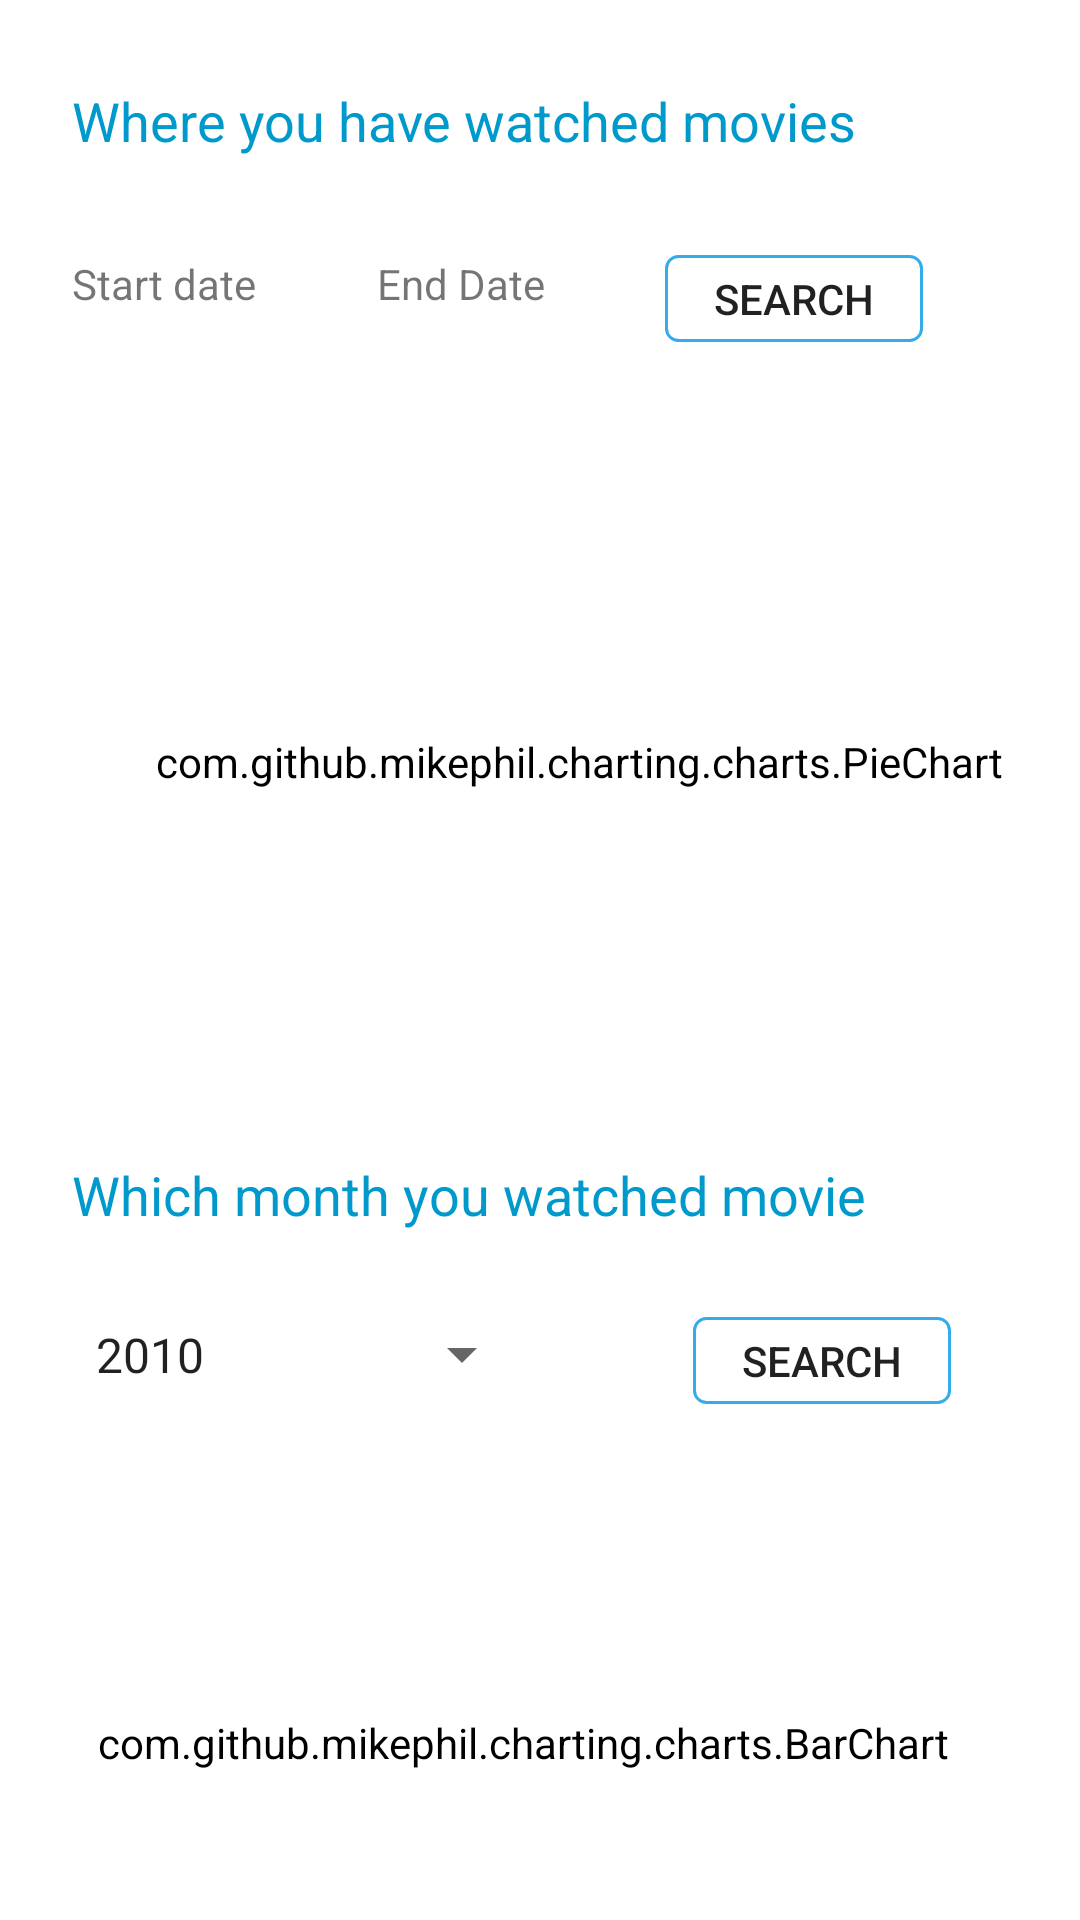

Layout XML and referenced resources for this Android screen:
<!-- AndroidManifest.xml: application theme AppTheme -->
<!-- res/layout/fragment_report.xml -->
<?xml version="1.0" encoding="utf-8"?>
<androidx.constraintlayout.widget.ConstraintLayout xmlns:android="http://schemas.android.com/apk/res/android"
    xmlns:app="http://schemas.android.com/apk/res-auto"
    xmlns:tools="http://schemas.android.com/tools"
    android:layout_width="match_parent"
    android:layout_height="match_parent"
    tools:context=".ui.fragments.MovieViewFragment">

    <TextView
        android:id="@+id/barChartTitle"
        android:layout_width="293dp"
        android:layout_height="41dp"
        android:layout_marginTop="16dp"
        android:text="Which month you watched movie"
        android:textColor="@android:color/holo_blue_dark"
        android:textSize="18sp"
        app:layout_constraintStart_toStartOf="@+id/piechartView"
        app:layout_constraintTop_toBottomOf="@+id/piechartView" />

    <com.github.mikephil.charting.charts.PieChart
        android:id="@+id/piechartView"
        android:layout_width="338dp"
        android:layout_height="232dp"
        android:layout_marginTop="24dp"
        app:layout_constraintStart_toStartOf="@+id/tvPiechart"
        app:layout_constraintTop_toBottomOf="@+id/piechartSearch" />

    <TextView
        android:id="@+id/tvPiechart"
        android:layout_width="293dp"
        android:layout_height="41dp"
        android:layout_marginStart="24dp"
        android:layout_marginLeft="24dp"
        android:layout_marginTop="28dp"
        android:text="Where you have watched movies"
        android:textColor="@android:color/holo_blue_dark"
        android:textSize="18sp"
        app:layout_constraintStart_toStartOf="parent"
        app:layout_constraintTop_toTopOf="parent" />

    <TextView
        android:id="@+id/tvStartDate"
        android:layout_width="wrap_content"
        android:layout_height="wrap_content"
        android:layout_marginTop="16dp"
        android:text="Start date"
        app:layout_constraintStart_toStartOf="@+id/tvPiechart"
        app:layout_constraintTop_toBottomOf="@+id/tvPiechart" />

    <TextView
        android:id="@+id/tvEndDate"
        android:layout_width="wrap_content"
        android:layout_height="wrap_content"
        android:layout_marginStart="40dp"
        android:layout_marginLeft="40dp"
        android:text="End Date"
        app:layout_constraintBottom_toBottomOf="@+id/tvStartDate"
        app:layout_constraintStart_toEndOf="@+id/tvStartDate" />

    <Button
        android:id="@+id/piechartSearch"
        android:layout_width="86dp"
        android:layout_height="29dp"
        android:layout_marginStart="40dp"
        android:layout_marginLeft="40dp"
        android:background="@drawable/button_outline_shape"
        android:text="@android:string/search_go"
        app:layout_constraintStart_toEndOf="@+id/tvEndDate"
        app:layout_constraintTop_toTopOf="@+id/tvEndDate" />

    <Button
        android:id="@+id/barChartSearch"
        android:layout_width="86dp"
        android:layout_height="29dp"
        android:layout_marginTop="12dp"
        android:background="@drawable/button_outline_shape"
        android:text="@android:string/search_go"
        app:layout_constraintEnd_toEndOf="@+id/barChartTitle"
        app:layout_constraintTop_toBottomOf="@+id/barChartTitle" />

    <com.github.mikephil.charting.charts.BarChart
        android:id="@+id/barChart"
        android:layout_width="349dp"
        android:layout_height="202dp"
        android:layout_marginTop="12dp"
        app:layout_constraintTop_toBottomOf="@+id/barChartSearch"
        tools:layout_editor_absoluteX="24dp" />

    <Spinner
        android:id="@+id/yearSpinner"
        android:layout_width="154dp"
        android:layout_height="25dp"
        android:layout_marginTop="12dp"
        app:layout_constraintStart_toStartOf="@+id/barChartTitle"
        app:layout_constraintTop_toBottomOf="@+id/barChartTitle"
        android:entries="@array/years"/>


</androidx.constraintlayout.widget.ConstraintLayout>
<!-- resources referenced by this layout -->
<resources>
  <string-array name="years">
          <item>2010</item>
          <item>2011</item>
          <item>2012</item>
          <item>2013</item>
          <item>2014</item>
          <item>2015</item>
          <item>2016</item>
          <item>2017</item>
          <item>2018</item>
          <item>2019</item>
          <item>2020</item>
  
      </string-array>
  <!-- drawable button_outline_shape (drawable) -->
  <?xml version="1.0" encoding="utf-8"?>
  <selector xmlns:android="http://schemas.android.com/apk/res/android">
  
      <item><shape>
          <stroke android:width="1dp" android:color="#34abeb" />
  
          <solid android:color="@android:color/transparent" />
  
  
          <corners
              android:bottomLeftRadius="4dp"
              android:bottomRightRadius="4dp"
              android:topLeftRadius="4dp"
              android:topRightRadius="4dp" />
      </shape></item>
  
  </selector>
  <style name="AppTheme" parent="Theme.AppCompat.Light.DarkActionBar">
          
          <item name="android:actionBarStyle">@style/MyActionBar</item>
          <item name="android:background">@color/white_opaque</item>
          <item name="android:windowBackground">@color/white_opaque</item>
          <item name="android:colorBackground">@color/white_opaque</item>
      </style>
  <style name="MyActionBar" parent="Theme.AppCompat.Light.DarkActionBar">
          <item name="android:background">#42daf5</item>
      </style>
  <color name="white_opaque">#FFFFFFFF</color>
</resources>
